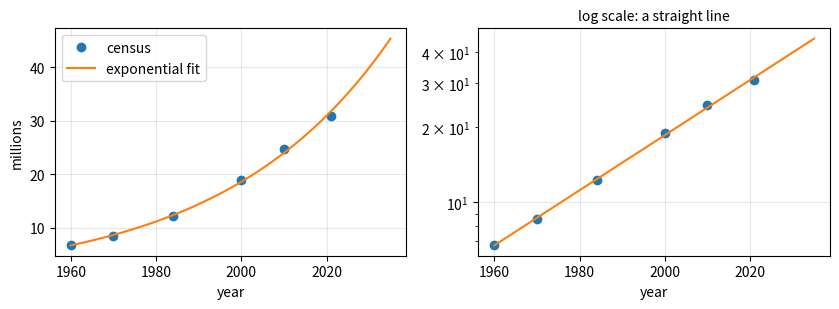

The script that saved this image:
# Fitting exponential models: linearisation versus nonlinear least squares
import numpy as np
import matplotlib.pyplot as plt
from scipy.optimize import curve_fit

# 1. Demand for pens: price (GHS) and number sold
x = np.array([6.5, 8.3, 11.2, 14.3])
y = np.array([33.0, 21.0, 13.0, 9.0])
b, c = np.polyfit(x, np.log(y), 1)            # ln y = ln a + b x
a = np.exp(c)
print(f"linearised fit : y = {a:.4f} exp({b:.5f} x)")
(a2, b2), _ = curve_fit(lambda t, a, b: a * np.exp(b * t), x, y, p0=(a, b))
print(f"nonlinear fit  : y = {a2:.4f} exp({b2:.5f} x)")
for name, (aa, bb) in [("linearised", (a, b)), ("nonlinear", (a2, b2))]:
    print(f"   {name:10s}: sum of squared errors = {np.sum((y - aa * np.exp(bb * x))**2):.4f}")

# 2. Population of Ghana (census, millions)
year = np.array([1960, 1970, 1984, 2000, 2010, 2021])
pop = np.array([6.727, 8.559, 12.296, 18.912, 24.659, 30.832])
t = year - 1960
b, c = np.polyfit(t, np.log(pop), 1)
P0 = np.exp(c)
print(f"\nGhana: P(t) = {P0:.3f} exp({b:.5f} t),  t = years since 1960")
print(f"growth rate = {100 * b:.2f}% per year, doubling time = {np.log(2) / b:.1f} years")
for yr in [1990, 2030]:
    print(f"model estimate for {yr}: {P0 * np.exp(b * (yr - 1960)):.2f} million")

tt = np.linspace(0, 75, 200)
fig, ax = plt.subplots(1, 2, figsize=(8.5, 3.2))
ax[0].plot(year, pop, "o", label="census")
ax[0].plot(1960 + tt, P0 * np.exp(b * tt), label="exponential fit")
ax[0].set_xlabel("year")
ax[0].set_ylabel("millions")
ax[0].legend()
ax[1].semilogy(year, pop, "o")
ax[1].semilogy(1960 + tt, P0 * np.exp(b * tt))
ax[1].set_xlabel("year")
ax[1].set_title("log scale: a straight line", fontsize=10)
for a_ in ax:
    a_.grid(alpha=0.3)
plt.tight_layout()
plt.savefig("ch10_ghana.pdf")
